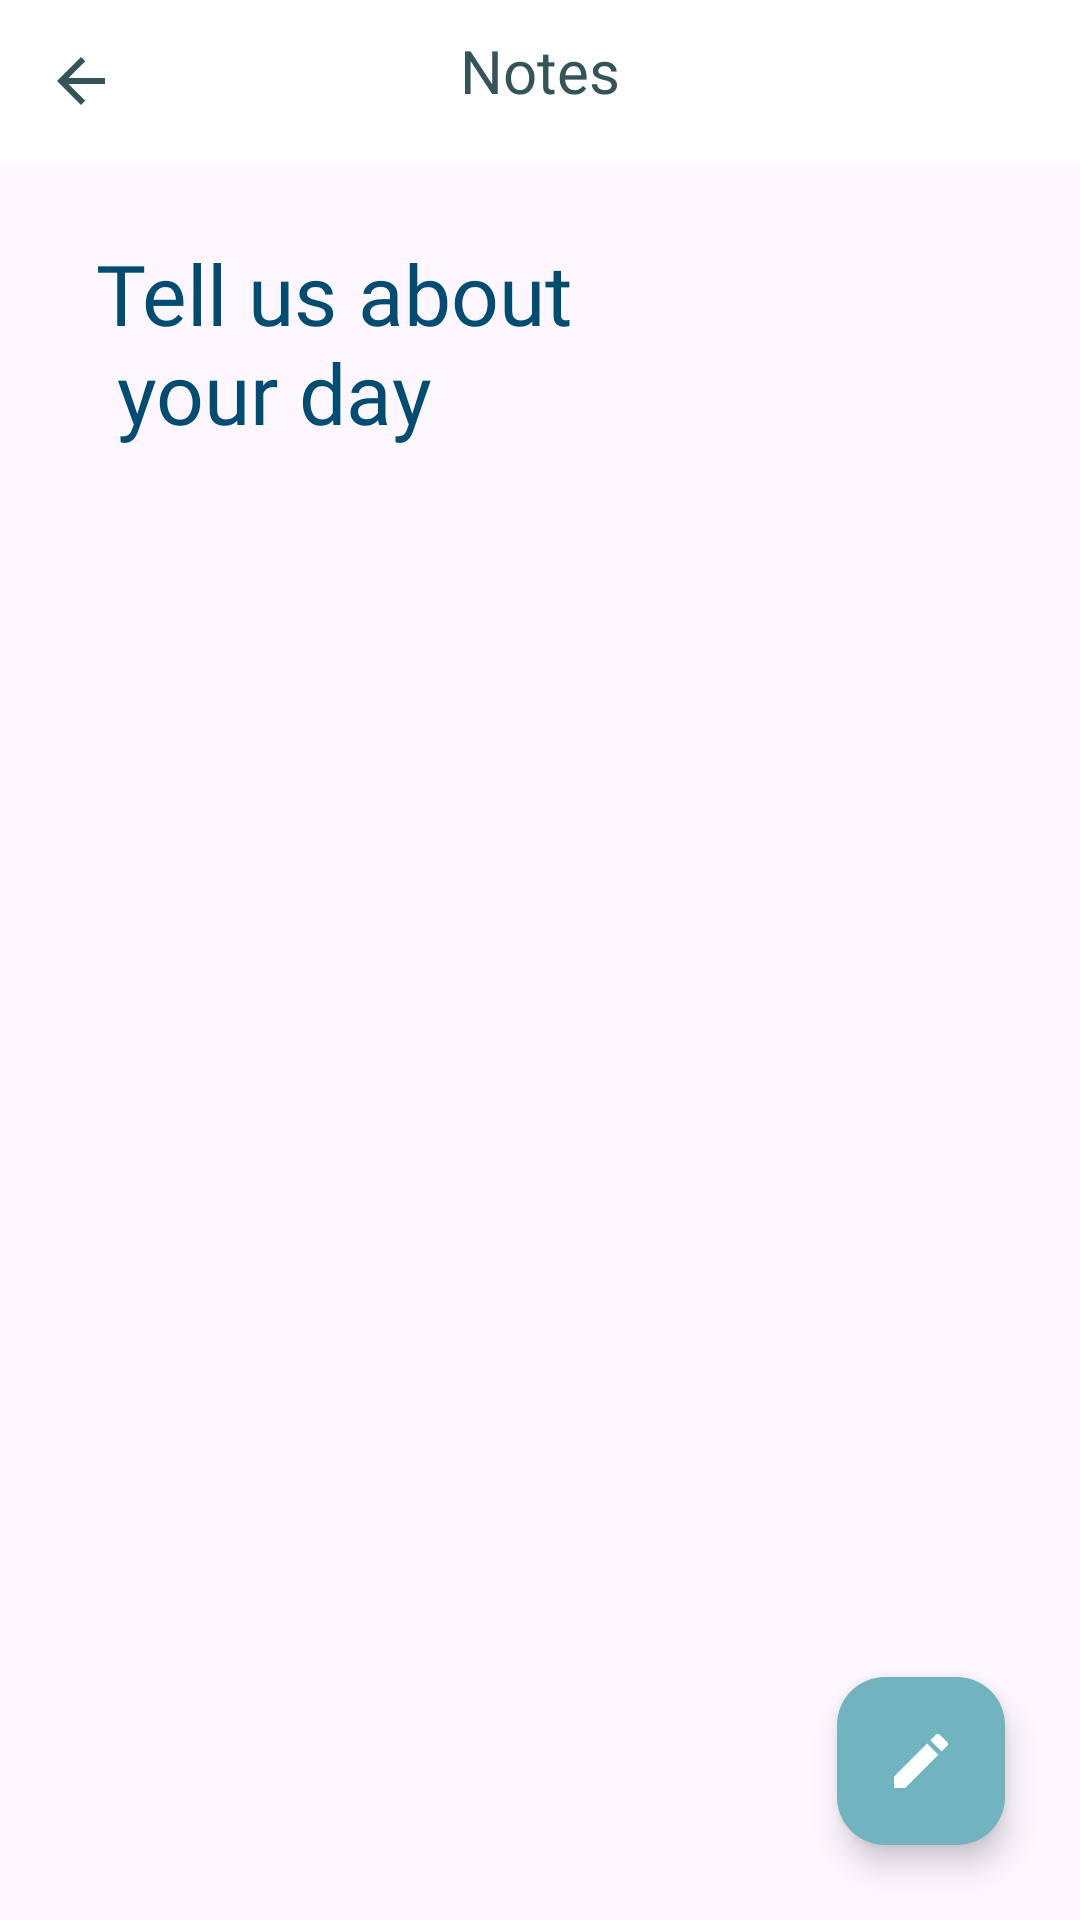

Layout XML and referenced resources for this Android screen:
<!-- AndroidManifest.xml: application theme Theme.SoulSupport -->
<!-- res/layout/activity_note.xml -->
<?xml version="1.0" encoding="utf-8"?>
<androidx.constraintlayout.widget.ConstraintLayout xmlns:android="http://schemas.android.com/apk/res/android"
    xmlns:app="http://schemas.android.com/apk/res-auto"
    xmlns:tools="http://schemas.android.com/tools"
    android:layout_width="match_parent"
    android:layout_height="match_parent"
    tools:context=".ui.note.note.NoteActivity">

    <com.google.android.material.appbar.AppBarLayout
        android:id="@+id/appBarLayout"
        android:layout_width="match_parent"
        android:layout_height="wrap_content"
        android:background="@color/white"
        android:padding="2dp"
        app:layout_constraintTop_toTopOf="parent">

        <androidx.constraintlayout.widget.ConstraintLayout
            android:layout_width="match_parent"
            android:layout_height="wrap_content">

            <ImageButton
                android:id="@+id/btn_back"
                android:layout_width="50dp"
                android:layout_height="50dp"
                android:backgroundTint="@color/white"
                android:contentDescription="@string/back"
                android:src="@drawable/ic_arrow_back"
                app:layout_constraintBottom_toBottomOf="parent"
                app:layout_constraintTop_toTopOf="parent"
                tools:ignore="MissingConstraints" />

            <TextView
                android:id="@+id/note_title"
                style="@style/TextAppearance.AppCompat.Headline"
                android:layout_width="0dp"
                android:layout_height="wrap_content"
                android:layout_marginTop="8dp"
                android:fontFamily="@font/poppins_medium"
                android:gravity="center"
                android:text="@string/menu_note"
                android:textColor="@color/secondary_900"
                android:textSize="20sp"
                app:layout_constraintEnd_toEndOf="parent"
                app:layout_constraintStart_toStartOf="parent"
                app:layout_constraintTop_toTopOf="parent"
                tools:ignore="MissingConstraints" />
        </androidx.constraintlayout.widget.ConstraintLayout>
    </com.google.android.material.appbar.AppBarLayout>

    <TextView
        android:id="@+id/tv_title"
        android:layout_width="0dp"
        android:layout_height="wrap_content"
        android:layout_marginStart="32dp"
        android:layout_marginTop="25dp"
        android:fontFamily="@font/poppins_bold"
        android:text="@string/text_notes"
        android:textColor="@color/primary_900"
        android:textSize="28sp"
        app:layout_constraintStart_toStartOf="parent"
        app:layout_constraintTop_toBottomOf="@id/appBarLayout" />

    <androidx.core.widget.NestedScrollView
        android:id="@+id/scrollView"
        android:layout_width="match_parent"
        android:layout_height="match_parent"
        android:layout_marginTop="170dp"
        app:layout_constraintBottom_toBottomOf="parent"
        app:layout_constraintTop_toBottomOf="@id/tv_title"
        tools:layout_editor_absoluteX="18dp">

        <androidx.recyclerview.widget.RecyclerView
            android:id="@+id/item_note"
            android:layout_width="match_parent"
            android:layout_height="wrap_content"
            android:padding="20dp"
             />

    </androidx.core.widget.NestedScrollView>

    <com.google.android.material.floatingactionbutton.FloatingActionButton
        android:id="@+id/extended_fab"
        android:layout_width="wrap_content"
        android:layout_height="wrap_content"
        android:backgroundTint="@color/secondary_600"
        android:layout_margin="25dp"
        android:contentDescription="@string/add_note"
        android:src="@drawable/ic_create"
        app:fabSize="normal"
        app:layout_constraintBottom_toBottomOf="parent"
        app:layout_constraintEnd_toEndOf="parent"
        app:tint="@color/white"
        tools:ignore="ImageContrastCheck" />

    <ProgressBar
        android:id="@+id/progressBar"
        style="?android:attr/progressBarStyle"
        android:layout_width="wrap_content"
        android:layout_height="wrap_content"
        android:visibility="gone"
        app:layout_constraintBottom_toBottomOf="parent"
        app:layout_constraintEnd_toEndOf="parent"
        app:layout_constraintStart_toStartOf="parent"
        app:layout_constraintTop_toTopOf="parent"
        tools:visibility="visible" />

</androidx.constraintlayout.widget.ConstraintLayout>
<!-- resources referenced by this layout -->
<resources>
  <color name="primary_900">#004c73</color>
  <color name="secondary_600">#71b3bf</color>
  <color name="secondary_900">#355459</color>
  <color name="white">#FFFFFFFF</color>
  
      // PRIMARY
  <!-- drawable ic_arrow_back (drawable) -->
  <vector android:autoMirrored="true" android:height="24dp"
      android:tint="@color/secondary_900" android:viewportHeight="24"
      android:viewportWidth="24" android:width="24dp" xmlns:android="http://schemas.android.com/apk/res/android">
      <path android:fillColor="@android:color/white" android:pathData="M20,11H7.83l5.59,-5.59L12,4l-8,8 8,8 1.41,-1.41L7.83,13H20v-2z"/>
  </vector>
  <!-- drawable ic_create (drawable) -->
  <vector android:height="24dp" android:tint="@color/secondary_900"
      android:viewportHeight="24" android:viewportWidth="24"
      android:width="24dp" xmlns:android="http://schemas.android.com/apk/res/android">
      <path android:fillColor="@android:color/white" android:pathData="M3,17.25V21h3.75L17.81,9.94l-3.75,-3.75L3,17.25zM20.71,7.04c0.39,-0.39 0.39,-1.02 0,-1.41l-2.34,-2.34c-0.39,-0.39 -1.02,-0.39 -1.41,0l-1.83,1.83 3.75,3.75 1.83,-1.83z"/>
  </vector>
  <string name="add_note">Add Note</string>
  <string name="back">kembali</string>
  <string name="menu_note">Notes</string>
  <string name="text_notes">Tell us about \n your day</string>
  <style name="Theme.SoulSupport" parent="Base.Theme.SoulSupport" />
  <style name="Base.Theme.SoulSupport" parent="Theme.Material3.DayNight.NoActionBar">
          
          
      </style>
</resources>
